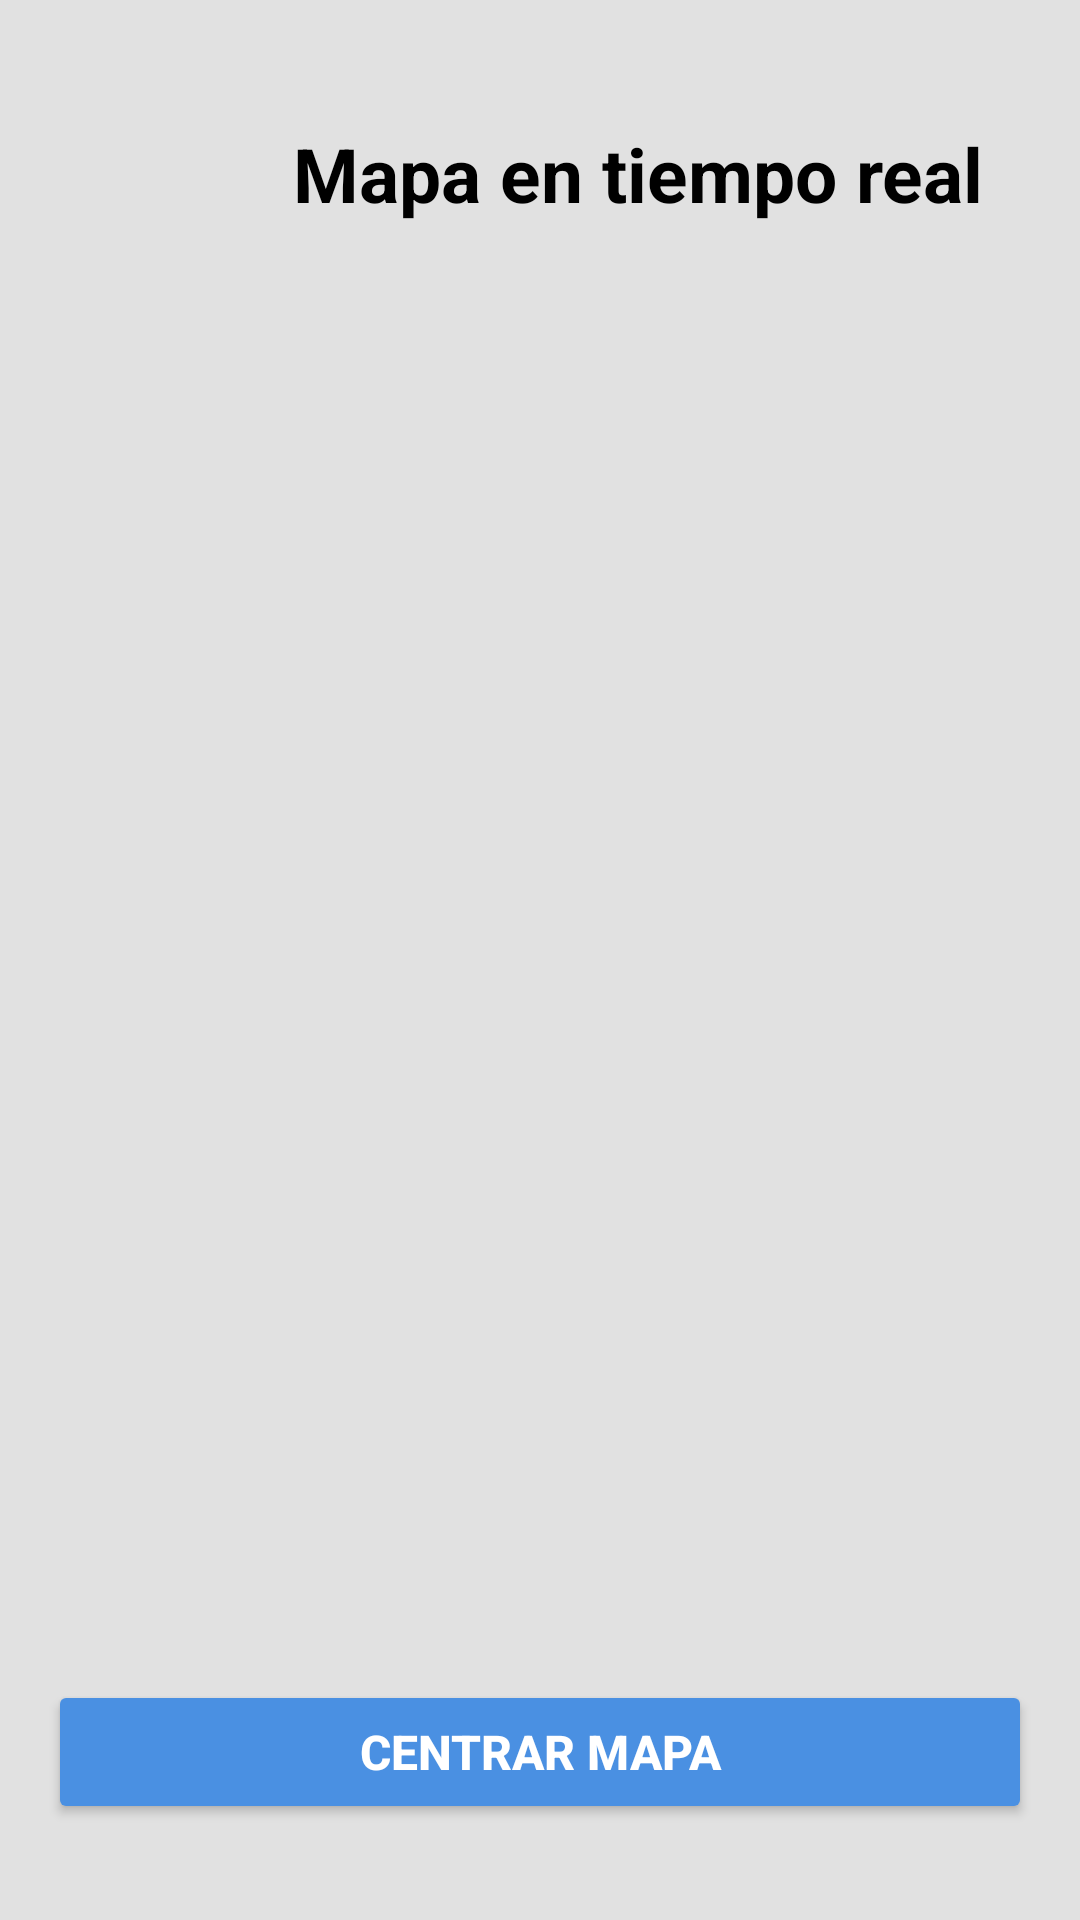

The Android layout XML behind this screen, and the referenced resources:
<!-- AndroidManifest.xml: application theme Theme.Java_CAPSA -->
<!-- res/layout/mapa_tiempo_real.xml -->
<RelativeLayout xmlns:android="http://schemas.android.com/apk/res/android"
    xmlns:tools="http://schemas.android.com/tools"
    android:layout_width="match_parent"
    android:layout_height="match_parent"
    android:background="#E1E1E1"
    android:padding="16dp"
    tools:context=".MapaTiempoReal">

    

    <ImageButton
        android:id="@+id/btn_back_mapa"
        android:layout_width="50dp"
        android:layout_height="50dp"
        android:layout_alignParentStart="true"
        android:layout_marginTop="17dp"
        android:background="@drawable/ic_regresar"
        android:contentDescription="@string/regresar"
        tools:ignore="TouchTargetSizeCheck,ImageContrastCheck" />

    <TextView
        android:id="@+id/tv_titulo_mapa"
        android:layout_width="wrap_content"
        android:layout_height="wrap_content"
        android:layout_alignParentEnd="true"
        android:layout_centerHorizontal="true"
        android:layout_marginTop="25dp"
        android:layout_marginEnd="16dp"
        android:text="@string/mapa_tiempo_real"
        android:textColor="#000000"
        android:textSize="25sp"
        android:textStyle="bold"
        tools:ignore="RelativeOverlap" />

    <FrameLayout
        android:id="@+id/contenedor_mapa"
        android:layout_width="379dp"
        android:layout_height="559dp"
        android:layout_above="@id/btn_centrar_mapa"
        android:layout_below="@id/tv_titulo_mapa"
        android:layout_marginTop="16dp"
        android:layout_marginBottom="-4dp" />

    <Button
        android:id="@+id/btn_centrar_mapa"
        android:layout_width="match_parent"
        android:layout_height="wrap_content"
        android:layout_alignParentBottom="true"
        android:layout_marginTop="16dp"
        android:layout_marginBottom="16dp"
        android:backgroundTint="#4A90E2"
        android:text="@string/centrar_mapa"
        android:textColor="#FFFFFF"
        android:textSize="16sp"
        android:textStyle="bold"
        android:padding="12dp"
        tools:ignore="VisualLintButtonSize" />

</RelativeLayout>
<!-- resources referenced by this layout -->
<resources>
  <string name="centrar_mapa">Centrar mapa</string>
  <string name="mapa_tiempo_real">Mapa en tiempo real</string>
  <string name="regresar">Regresar</string>
  <style name="Theme.Java_CAPSA" parent="Theme.MaterialComponents.DayNight.NoActionBar">
          <item name="colorPrimary">@color/purple_500</item>
          <item name="colorPrimaryVariant">@color/purple_700</item>
          <item name="colorOnPrimary">@color/white</item>
          <item name="colorSecondary">@color/teal_200</item>
          <item name="colorOnSecondary">@color/black</item>
          <item name="android:windowBackground">@color/white</item>
      </style>
  <color name="purple_500">#6200EE</color>
  <color name="purple_700">#3700B3</color>
  <color name="white">#FFFFFFFF</color>
  <color name="teal_200">#03DAC5</color>
  <color name="black">#FF000000</color>
</resources>
